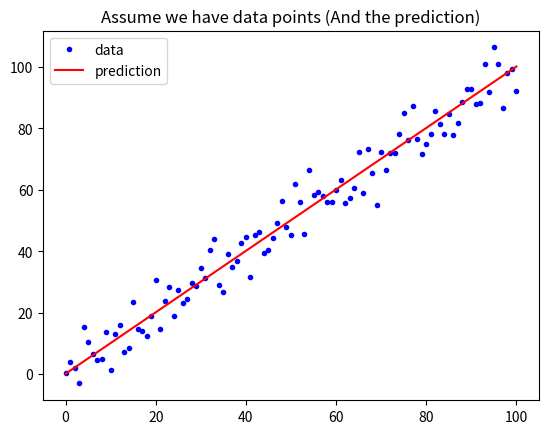

The matplotlib source for this figure:
# -*- coding: utf-8 -*-
"""
Created on Sun Nov 10 08:40:55 2019

[redacted]
"""
import numpy as np
import matplotlib.pyplot as plt
w = 1
b = 0.1

# np.linspace 是 numpy.linspace 的意思
# np.linspace(0, 100, 101)是指 0~100 劃分成 101 個刻度(含頭尾), 所也就是 0, 1, 2,...,100 這 101 個數
# 這時候, x_lin 因為要記錄不只一個數, 因為 np.linspace() 傳回的是一個 Array, 所以 x_lin 就變成 Array 了
x_lin = np.linspace(0, 100, 101)

# np.random.randn() 就是 numpy.random.randn(), 會隨機傳回標準常態分布的取樣值
# np.random.randn(101) 表示取樣了101次, 型態是 Array, 所以其他 + 與 * 的部分都是 Array 的加與乘, 一行就計算了101筆資料
# 所以最後的結果 y, 也是一個長度 101 的 Array
y = (x_lin + np.random.randn(101) * 5) * w + b

# 這邊就是將 x_lin 以及剛剛算完的 y, 當作座標值, 將101個點在平面上畫出來
# b. : b 就是 blue, 點(.) 就是最小單位的形狀, 詳細可以查 matplotlib 的官方說明
y_hat = x_lin * w + b
plt.plot(x_lin, y, 'b.', label = 'data')
# 上面的 'b.' 是藍色點狀, 下面的 'r-' 是紅色線狀, label 是圖示上的名稱
def mean_square_error(y, yp):
    """
    計算 MAE
    Args:
        - y: 實際值
        - yp: 預測值
    Return:
        - mae: MAE
    """
    # MAE : 將兩個陣列相減後, 取絕對值(abs), 再將整個陣列加總成一個數字(sum), 最後除以y的長度(len), 因此稱為"平均絕對誤差"
    mse = sum(abs(y - yp)**2) / len(y)
    return mse
def mean_ab_error(y, yp):
    """
    計算 MAE
    Args:
        - y: 實際值
        - yp: 預測值
    Return:
        - mae: MAE
    """
    # MAE : 將兩個陣列相減後, 取絕對值(abs), 再將整個陣列加總成一個數字(sum), 最後除以y的長度(len), 因此稱為"平均絕對誤差"
    mae = sum(abs(y - yp)) / len(y)
    return mae
# 呼叫上述函式, 傳回 y(藍點高度)與 y_hat(紅線高度) 的 MAE
MSE = mean_square_error(y, y_hat)
MAE = mean_ab_error(y, y_hat)
print("The Mean square error is %.3f" % (MSE))
print("The Mean square error is %.3f" % (MAE))

plt.plot(x_lin, y_hat, 'r-', label = 'prediction')
plt.title("Assume we have data points (And the prediction)")
plt.legend(loc = 2)
plt.show()